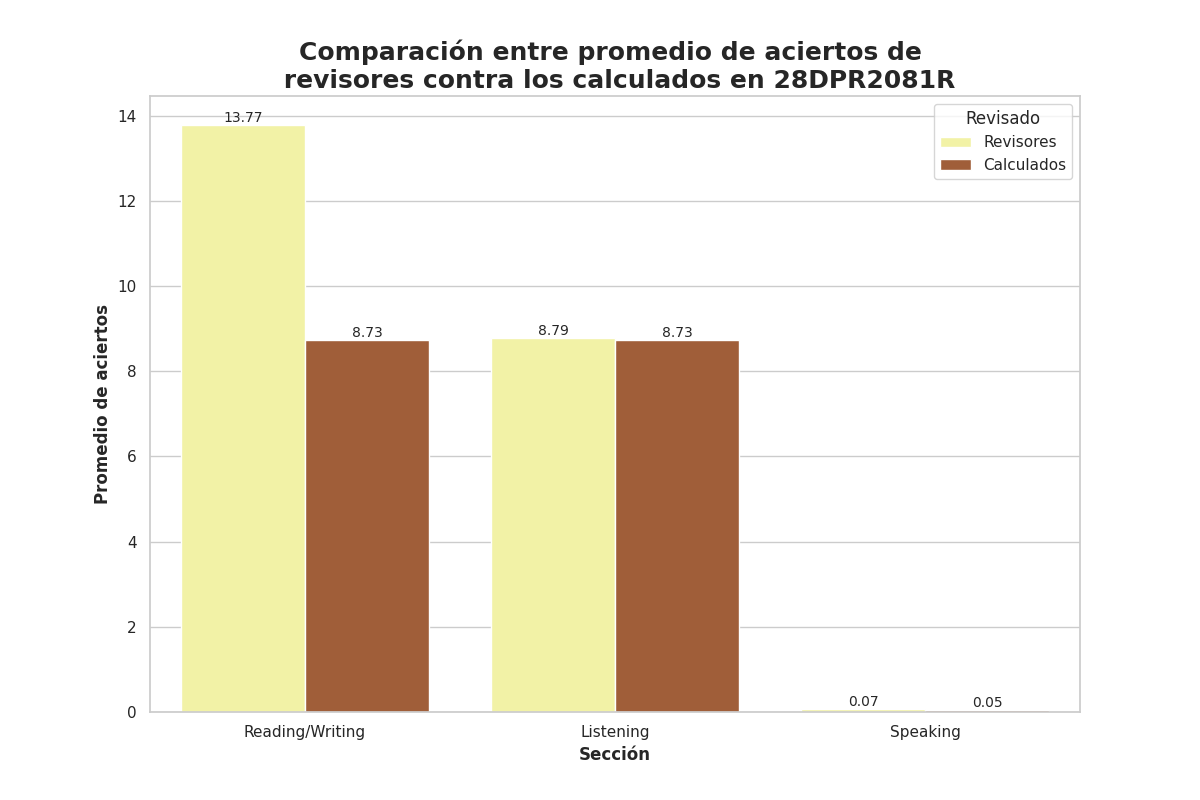

The file beside this chart, header and first rows:
Seccion, Revisado, Aciertos
Reading/Writing, Revisores, 13.77
Reading/Writing, Calculados, 8.73
Listening, Revisores, 8.79
Listening, Calculados, 8.73
Speaking, Revisores, 0.07
Speaking, Calculados, 0.05
